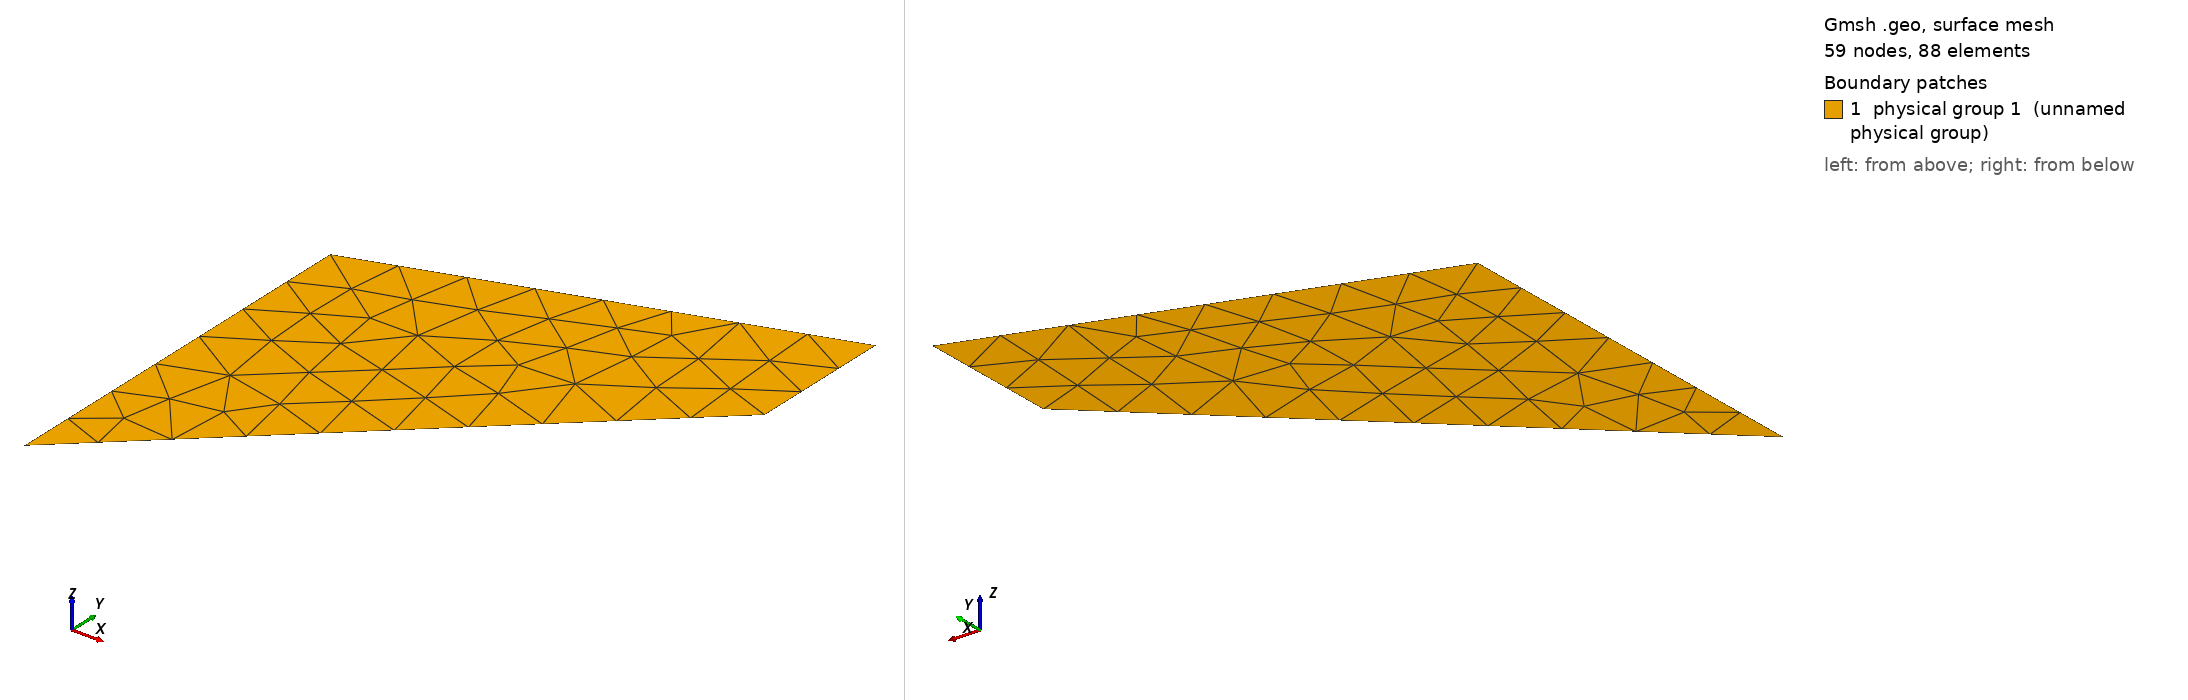

Gmsh geometry script, surface-meshed: 59 nodes, 88 surface elements. Boundary patches (legend numbers): 1 physical group 1 (unnamed physical group). Left view from above one corner, right view from below the opposite corner. Legend entries are the model's physical surfaces. The drawing asked Gmsh for element sizes between 1% and 20% of the model's largest extent; the script's own settings can give other sizes.

=== Cook_2.geo (drawn) ===
h  = 7;
l1 = 48;
l2 = 44;
l3 = 16;

Point(1) = {0,0,0,h};
Point(2) = {l1,l2,0,h};
Point(3) = {l1,l2+l3,0,h};
Point(4) = {0,l2,0,h};

Line(1) = {1,2};
Line(2) = {2,3};
Line(3) = {3,4};
Line(4) = {4,1};

Line Loop(1) = {1,2,3,4};

Plane Surface(1) = {1};
Physical Surface(1) = {1};
